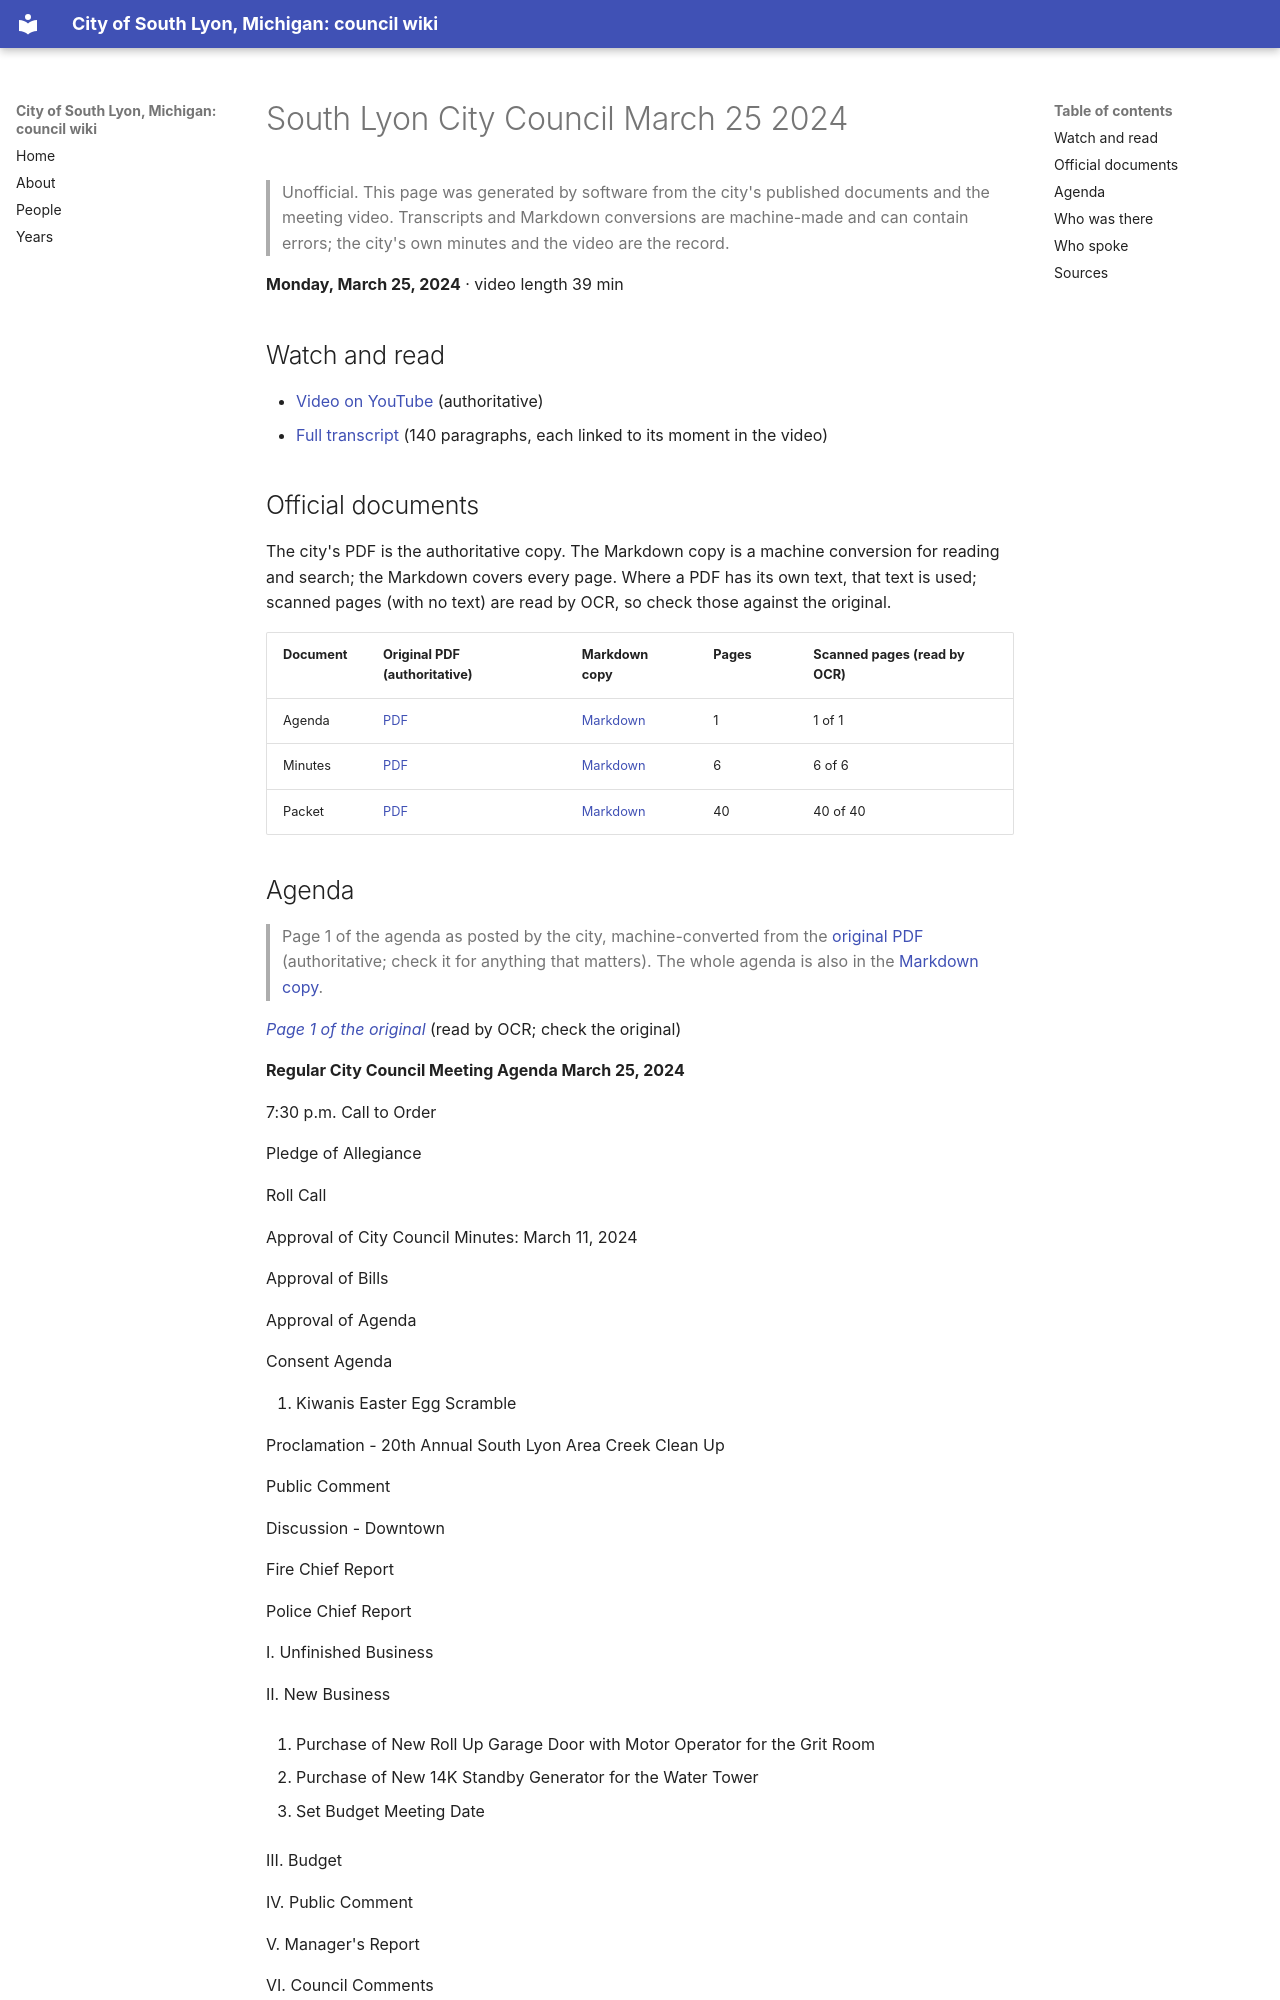

repository: RyanMathewson/city-of-south-lyon-mi-council-wiki · page: meetings/2024/2024-03-25/index.html · generator: mkdocs

---
title: "South Lyon City  Council March 25 2024"
meeting_date: "2024-03-25"
video_url: "https://www.youtube.com/watch?v=GPhTIPfwoLU"
source_listing: "https://www.southlyonmi.org/government/city_council/city_council_minutes_and_agendas.php"
---


# South Lyon City  Council March 25 2024

> Unofficial. This page was generated by software from the city's published documents and the meeting video. Transcripts and Markdown conversions are machine-made and can contain errors; the city's own minutes and the video are the record.

**Monday, March 25, 2024** · video length 39 min

## Watch and read

- [Video on YouTube](https://www.youtube.com/watch?v=GPhTIPfwoLU) (authoritative)
- [Full transcript](../../transcripts/2024/2024-03-25.md) (140 paragraphs, each linked to its moment in the video)

## Official documents

The city's PDF is the authoritative copy. The Markdown copy is a machine conversion for reading and search; the Markdown covers every page. Where a PDF has its own text, that text is used; scanned pages (with no text) are read by OCR, so check those against the original.

| Document | Original PDF (authoritative) | Markdown copy | Pages | Scanned pages (read by OCR) |
|---|---|---|---|---|
| Agenda | [PDF](https://www.southlyonmi.org/3-25-24%20City%20Council%20Agenda.pdf?t=202403211405100) | [Markdown](../../documents/2024/2024-03-25/agenda.md) | 1 | 1 of 1 |
| Minutes | [PDF](https://www.southlyonmi.org/3-25-24%20CM%20approved.pdf?t=202404091614390) | [Markdown](../../documents/2024/2024-03-25/minutes.md) | 6 | 6 of 6 |
| Packet | [PDF](https://www.southlyonmi.org/3-25-24%20Council%20Packet%20-%20online%20only.pdf?t=202403211405270) | [Markdown](../../documents/2024/2024-03-25/packet.md) | 40 | 40 of 40 |
